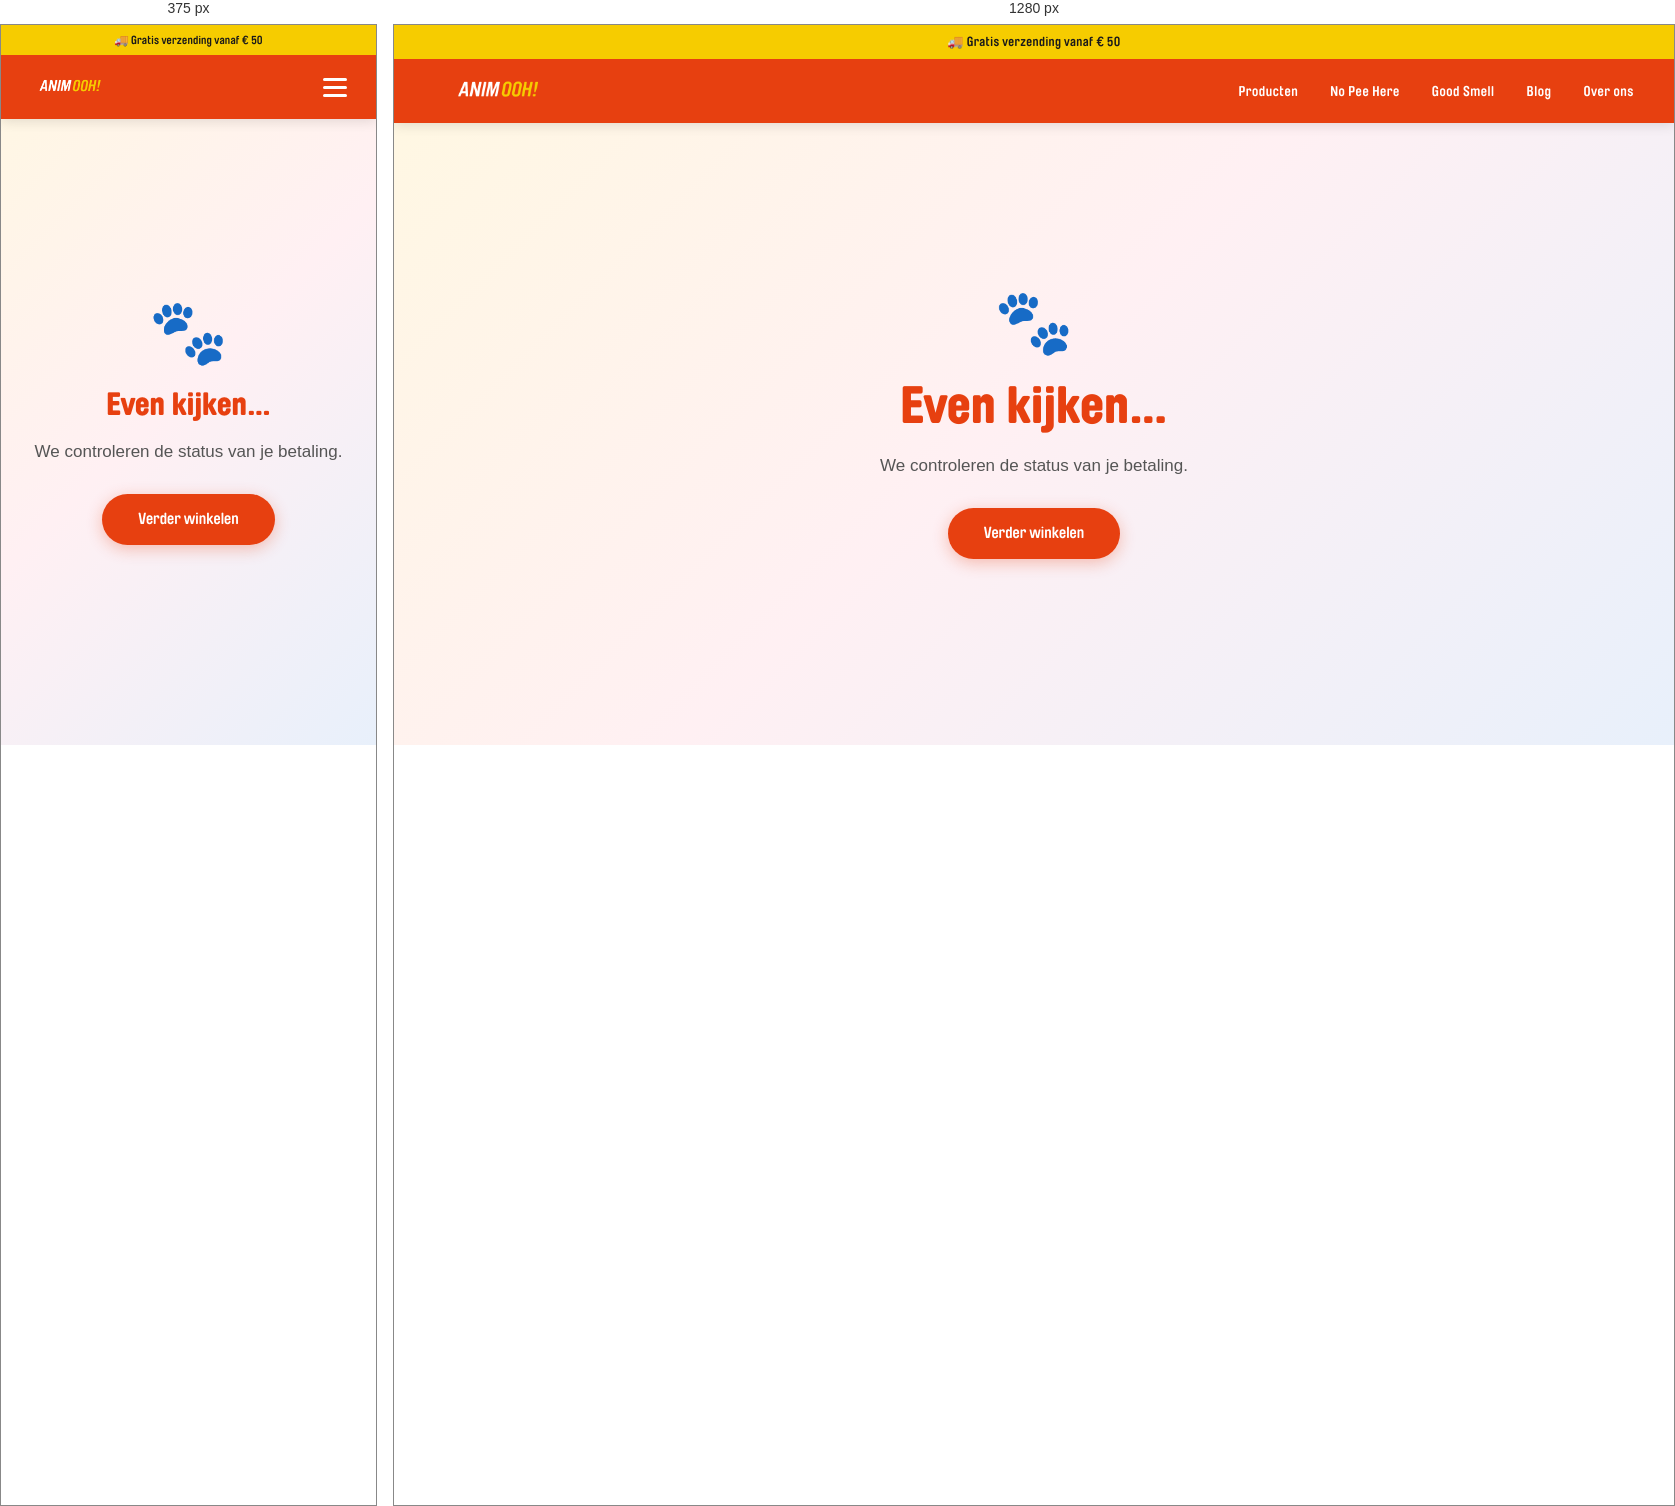
Rendered at 375 px and 1280 px, left to right.

<!-- file: bedankt.html -->
<!DOCTYPE html>
<html lang="nl">
<head>
  <meta charset="UTF-8" />
  <meta name="viewport" content="width=device-width, initial-scale=1.0" />
  <title>Bedankt — ANIMOOH!</title>
  <link rel="stylesheet" href="style.css" />
  <style>
    .thanks-wrap {
      min-height: 80vh;
      display: flex;
      flex-direction: column;
      align-items: center;
      justify-content: center;
      text-align: center;
      padding: calc(var(--header-h) + 56px) 24px 80px;
      background: linear-gradient(135deg, #fff8e1 0%, #fff0f3 50%, #e8f0fb 100%);
    }
    .thanks-wrap .emoji { font-size: 64px; margin-bottom: 16px; }
    .thanks-wrap h1 {
      font-family: 'BrauerNeue', sans-serif;
      font-weight: 900;
      font-size: clamp(32px, 5vw, 52px);
      color: var(--orange);
      margin-bottom: 14px;
    }
    .thanks-wrap p {
      font-size: 17px;
      color: #555;
      max-width: 480px;
      line-height: 1.7;
      margin-bottom: 28px;
    }
  </style>
</head>
<body>

  <!-- PROMO BAR -->
  <div class="promo-bar">🚚 Gratis verzending vanaf € 50</div>

  <!-- NAV -->
  <nav class="nav-brand">
    <a href="index.html" class="nav-brand-logo">
      <img src="Assets/Logo/Animooh Logo transparant.png" alt="ANIMOOH!" />
    </a>
    <button class="nav-toggle" aria-label="Menu" aria-expanded="false">
      <span></span><span></span><span></span>
    </button>
    <ul>
      <li><a href="products.html">Producten</a></li>
      <li><a href="no-pee-here.html">No Pee Here</a></li>
      <li><a href="good-smell.html">Good Smell</a></li>
      <li><a href="blog">Blog</a></li>
      <li><a href="about.html">Over ons</a></li>
    </ul>
  </nav>

  <div class="thanks-wrap">
    <div class="emoji" id="t-emoji">🐾</div>
    <h1 id="t-title">Even kijken…</h1>
    <p id="t-text">We controleren de status van je betaling.</p>
    <a href="products.html" class="btn-primary">Verder winkelen</a>
  </div>

  <script src="nav.js"></script>
  <script src="cart.js"></script>

  <script>
    const pid = new URLSearchParams(location.search).get("pid");
    const show = (emoji, title, text) => {
      document.getElementById("t-emoji").textContent = emoji;
      document.getElementById("t-title").textContent = title;
      document.getElementById("t-text").textContent = text;
    };

    if (!pid) {
      show("🐾", "Bedankt voor je bestelling!", "Als je betaling gelukt is, gaan we meteen voor je aan de slag.");
    } else {
      fetch("/api/status?pid=" + encodeURIComponent(pid))
        .then(r => r.json())
        .then(d => {
          if (d.status === "paid") {
            show("🎉", "Betaling gelukt — bedankt!", "Je bestelling is binnen. We maken ze zo snel mogelijk klaar voor verzending. Woef & miauw van het hele team!");
            window.ANIMOOH_CART.clear(); // order is paid — start with a fresh basket
          } else if (d.status === "open" || d.status === "pending") {
            show("⏳", "Betaling wordt verwerkt", "Je betaling is nog bezig. Je hoeft niets te doen — dit kan heel even duren.");
          } else {
            show("😿", "Betaling niet gelukt", "De betaling werd geannuleerd of is mislukt. Geen zorgen — je kan het gewoon opnieuw proberen.");
          }
        })
        .catch(() => show("🐾", "Bedankt!", "Als je betaling gelukt is, gaan we meteen voor je aan de slag."));
    }
  </script>
</body>
</html>


/* @media block from style.css */
@media (max-width: 820px) {
  /* Shorter promo strip so it doesn't eat the small screen; --header-h and
     everything offset by it follow automatically. */
  :root { --promo-h: 30px; }
  .promo-bar { font-size: 11.5px; letter-spacing: 0.2px; }

  .nav-brand { padding: 0 20px; }
  .nav-brand-logo img { height: 26px; }

  /* Show the hamburger, hide the inline links */
  .nav-toggle { display: flex; }

  /* The link list drops out of the flex flow below, so the cart button takes
     over pushing itself and the hamburger to the right edge. */
  .nav-cart { margin-left: auto; margin-right: 4px; }

  /* The link list becomes a dropdown panel under the orange bar */
  .nav-brand ul {
    position: absolute;
    top: var(--nav-h);
    left: 0;
    right: 0;
    flex-direction: column;
    align-items: stretch;
    gap: 0;
    background: var(--orange);
    box-shadow: 0 10px 18px rgba(0,0,0,0.18);
    max-height: 0;
    overflow: hidden;
    transition: max-height 0.3s ease;
  }
  .nav-brand.nav-open ul { max-height: 420px; }

  .nav-brand ul li { width: 100%; border-top: 1px solid rgba(255,255,255,0.18); }
  .nav-brand ul li a { display: block; padding: 16px 24px; font-size: 15px; }

  /* The "Shop nu" pill becomes a normal row inside the dropdown */
  .nav-brand ul li a.nav-cta {
    background: transparent;
    color: var(--white);
    border-radius: 0;
    padding: 16px 24px;
  }
  .nav-brand ul li a.nav-cta:hover {
    background: rgba(255,255,255,0.12);
    color: var(--yellow);
    transform: none;
  }

  section { padding: 60px 20px; }
  .trust-bar { gap: 24px; padding: 16px 20px; }
  .about-grid { grid-template-columns: 1fr; }
  footer { padding: 40px 20px 24px; }
  .hero-cta {
    position: static;
    justify-content: center;
    padding: 16px 20px;
    background: linear-gradient(135deg, #fff8e1, #fff0f3);
  }
}